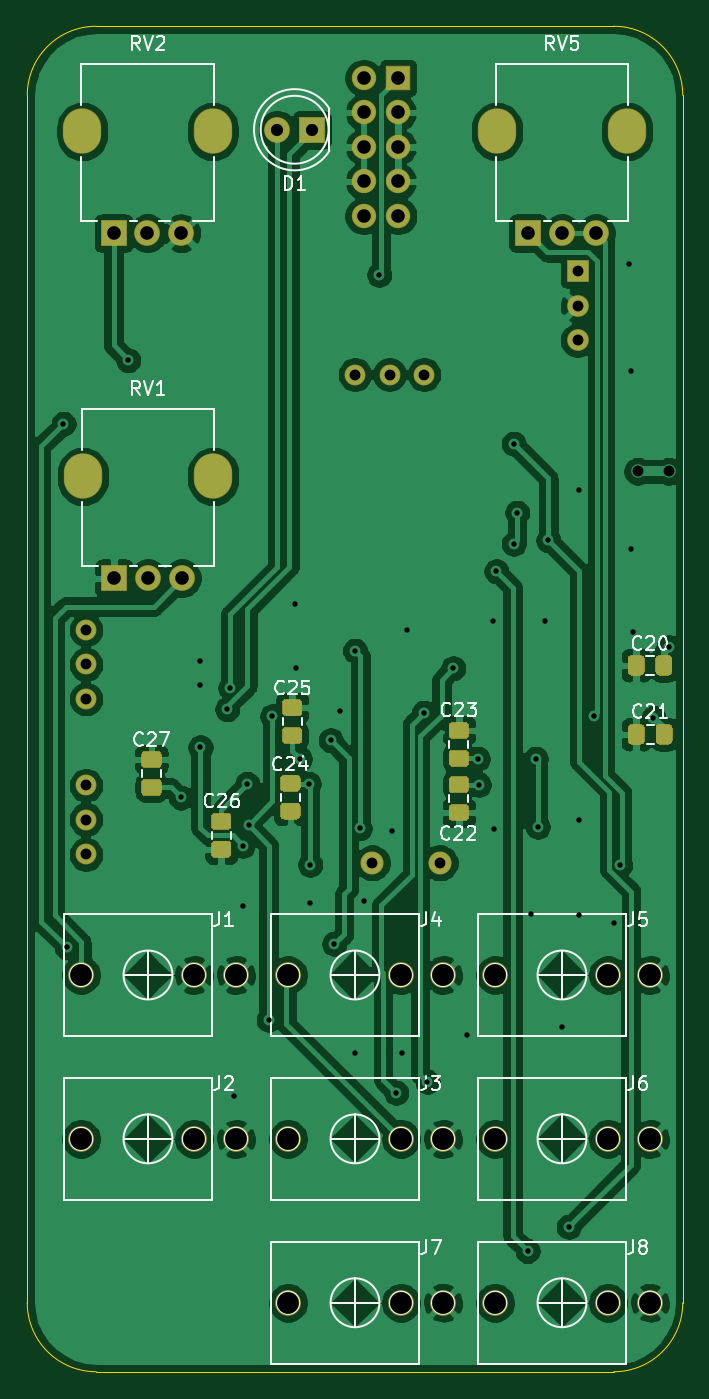
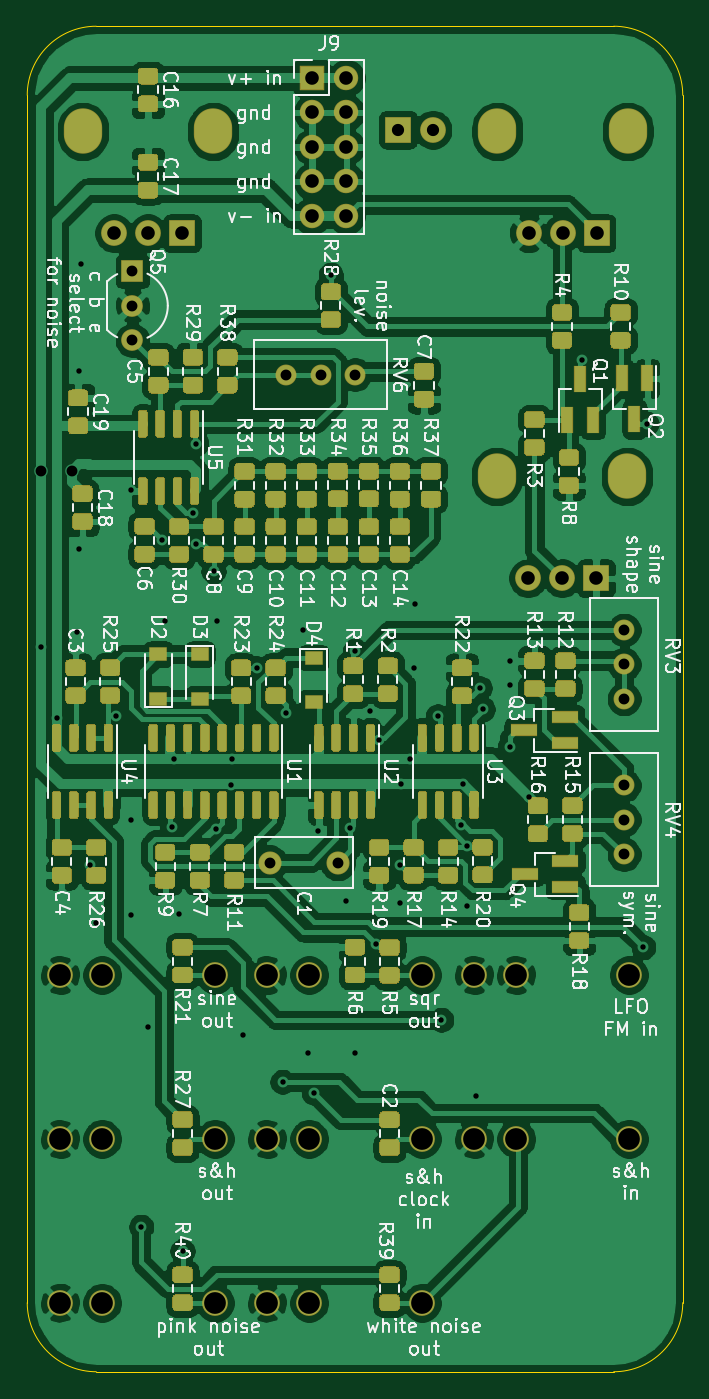
Circuit board: 9 layer files. Board 48.3 x 99.1 mm.
- bottom_copper: modulation_source-B_Cu.gbr (315976 bytes)
- bottom_mask: modulation_source-B_Mask.gbr (58564 bytes)
- bottom_silk: modulation_source-B_SilkS.gbr (110703 bytes)
- outline: modulation_source-Edge_Cuts.gbr (1089 bytes)
- top_copper: modulation_source-F_Cu.gbr (201911 bytes)
- top_mask: modulation_source-F_Mask.gbr (8043 bytes)
- top_silk: modulation_source-F_SilkS.gbr (22810 bytes)
- drill: modulation_source-NPTH.drl (318 bytes)
- drill: modulation_source-PTH.drl (2344 bytes)

=== bottom_copper: modulation_source-B_Cu.gbr (315976 bytes, source omitted) ===
=== bottom_mask: modulation_source-B_Mask.gbr (58564 bytes, source omitted) ===
=== bottom_silk: modulation_source-B_SilkS.gbr (110703 bytes, source omitted) ===
=== outline: modulation_source-Edge_Cuts.gbr ===
G04 #@! TF.GenerationSoftware,KiCad,Pcbnew,5.1.6-c6e7f7d~87~ubuntu18.04.1*
G04 #@! TF.CreationDate,2020-11-08T18:53:39-05:00*
G04 #@! TF.ProjectId,modulation_source,6d6f6475-6c61-4746-996f-6e5f736f7572,0*
G04 #@! TF.SameCoordinates,Original*
G04 #@! TF.FileFunction,Profile,NP*
%FSLAX46Y46*%
G04 Gerber Fmt 4.6, Leading zero omitted, Abs format (unit mm)*
G04 Created by KiCad (PCBNEW 5.1.6-c6e7f7d~87~ubuntu18.04.1) date 2020-11-08 18:53:39*
%MOMM*%
%LPD*%
G01*
G04 APERTURE LIST*
G04 #@! TA.AperFunction,Profile*
%ADD10C,0.050000*%
G04 #@! TD*
G04 APERTURE END LIST*
D10*
X106680000Y-149860000D02*
G75*
G02*
X101600000Y-144780000I0J5080000D01*
G01*
X149860000Y-144780000D02*
G75*
G02*
X144780000Y-149860000I-5080000J0D01*
G01*
X144780000Y-50800000D02*
G75*
G02*
X149860000Y-55880000I0J-5080000D01*
G01*
X101600000Y-55880000D02*
G75*
G02*
X106680000Y-50800000I5080000J0D01*
G01*
X144780000Y-50800000D02*
X106680000Y-50800000D01*
X149860000Y-144780000D02*
X149860000Y-55880000D01*
X106680000Y-149860000D02*
X144780000Y-149860000D01*
X101600000Y-55880000D02*
X101600000Y-144780000D01*
M02*

=== top_copper: modulation_source-F_Cu.gbr (201911 bytes, source omitted) ===
=== top_mask: modulation_source-F_Mask.gbr (8043 bytes, source omitted) ===
=== top_silk: modulation_source-F_SilkS.gbr (22810 bytes, source omitted) ===
=== drill: modulation_source-NPTH.drl ===
M48
; DRILL file {KiCad 5.1.6-c6e7f7d~87~ubuntu18.04.1} date Sun Nov  8 18:53:51 2020
; FORMAT={-:-/ absolute / inch / decimal}
; #@! TF.CreationDate,2020-11-08T18:53:51-05:00
; #@! TF.GenerationSoftware,Kicad,Pcbnew,5.1.6-c6e7f7d~87~ubuntu18.04.1
; #@! TF.FileFunction,NonPlated,1,2,NPTH
FMAT,2
INCH
%
G90
G05
T0
M30

=== drill: modulation_source-PTH.drl ===
M48
; DRILL file {KiCad 5.1.6-c6e7f7d~87~ubuntu18.04.1} date Sun Nov  8 18:53:51 2020
; FORMAT={-:-/ absolute / inch / decimal}
; #@! TF.CreationDate,2020-11-08T18:53:51-05:00
; #@! TF.GenerationSoftware,Kicad,Pcbnew,5.1.6-c6e7f7d~87~ubuntu18.04.1
; #@! TF.FileFunction,Plated,1,2,PTH
FMAT,2
INCH
T1C0.0157
T2C0.0315
T3C0.0354
T4C0.0394
T5C0.0433
T6C0.0630
%
G90
G05
T1
X4.105Y-3.152
X4.114Y-4.669
X4.293Y-2.968
X4.4445Y-4.2355
X4.5Y-3.84
X4.5Y-3.91
X4.502Y-4.09
X4.58Y-3.98
X4.5882Y-3.9182
X4.6Y-5.1
X4.625Y-4.375
X4.625Y-4.55
X4.6373Y-4.1964
X4.6416Y-4.3139
X4.7Y-4.88
X4.71Y-4.0
X4.775Y-3.675
X4.78Y-3.86
X4.7898Y-4.1236
X4.8164Y-4.1964
X4.82Y-4.43
X4.82Y-4.54
X4.88Y-4.07
X4.89Y-4.66
X4.9075Y-3.985
X4.95Y-3.81
X4.95Y-4.975
X4.9635Y-4.325
X4.976Y-4.535
X5.02Y-2.72
X5.056Y-4.332
X5.0698Y-5.0915
X5.085Y-4.975
X5.1Y-3.75
X5.15Y-3.99
X5.16Y-5.06
X5.235Y-3.861
X5.275Y-4.925
X5.3054Y-4.1236
X5.3093Y-4.1983
X5.35Y-3.725
X5.353Y-4.327
X5.36Y-3.58
X5.41Y-3.21
X5.41Y-3.5
X5.42Y-3.41
X5.45Y-5.55
X5.46Y-4.574
X5.4734Y-4.1236
X5.48Y-4.32
X5.5Y-3.725
X5.51Y-3.49
X5.55Y-4.9
X5.57Y-5.48
X5.6Y-3.345
X5.6Y-4.3
X5.6Y-4.575
X5.6425Y-3.998
X5.7Y-4.6
X5.7185Y-4.43
X5.745Y-2.69
X5.75Y-3.0
X5.75Y-3.515
X5.755Y-3.755
X5.815Y-4.005
X5.86Y-3.8
T2
X5.77Y-3.29
X5.86Y-3.29
X5.595Y-2.71
X5.595Y-2.81
X5.595Y-2.91
X4.17Y-4.2
X4.17Y-4.3
X4.17Y-4.4
X4.95Y-3.01
X5.05Y-3.01
X5.15Y-3.01
X4.17Y-3.75
X4.17Y-3.85
X4.17Y-3.95
X5.0Y-4.425
X5.1969Y-4.425
T3
X4.725Y-2.3
X4.825Y-2.3
T4
X4.975Y-2.15
X4.975Y-2.25
X4.975Y-2.35
X4.975Y-2.45
X4.975Y-2.55
X5.075Y-2.15
X5.075Y-2.25
X5.075Y-2.35
X5.075Y-2.45
X5.075Y-2.55
X4.25Y-2.6
X4.3484Y-2.6
X4.4469Y-2.6
X5.4516Y-2.6
X5.55Y-2.6
X5.6484Y-2.6
X4.2516Y-3.6
X4.35Y-3.6
X4.4484Y-3.6
T6
X4.1563Y-5.225
X4.4831Y-5.225
X4.6051Y-5.225
X5.3563Y-4.75
X5.6831Y-4.75
X5.8051Y-4.75
X4.7563Y-5.225
X5.0831Y-5.225
X5.2051Y-5.225
X5.3563Y-5.225
X5.6831Y-5.225
X5.8051Y-5.225
X5.3563Y-5.7
X5.6831Y-5.7
X5.8051Y-5.7
X4.1563Y-4.75
X4.4831Y-4.75
X4.6051Y-4.75
X4.7563Y-4.75
X5.0831Y-4.75
X5.2051Y-4.75
X4.7563Y-5.7
X5.0831Y-5.7
X5.2051Y-5.7
T5
G00X4.1594Y-2.3185
M15
G01X4.1594Y-2.2909
M16
G05
G00X4.5374Y-2.3185
M15
G01X4.5374Y-2.2909
M16
G05
G00X5.361Y-2.3185
M15
G01X5.361Y-2.2909
M16
G05
G00X5.739Y-2.3185
M15
G01X5.739Y-2.2909
M16
G05
G00X4.161Y-3.3185
M15
G01X4.161Y-3.2909
M16
G05
G00X4.539Y-3.3185
M15
G01X4.539Y-3.2909
M16
G05
T0
M30
